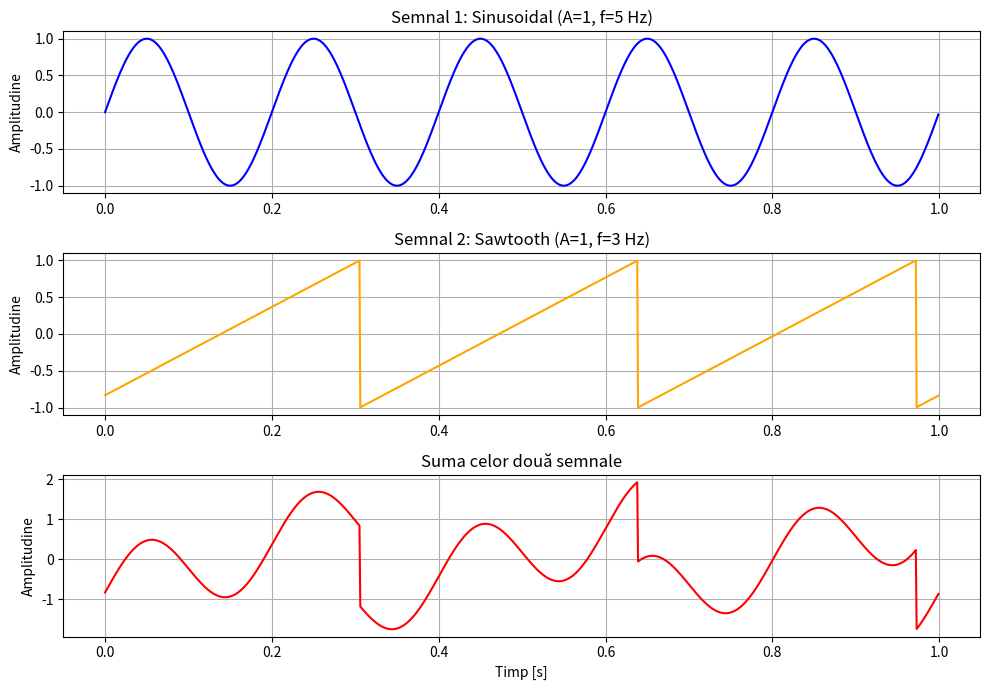

Python code for this plot:
import numpy as np
import matplotlib.pyplot as plt
from scipy.signal import sawtooth  

fs = 1000          
T = 1.0            
t = np.arange(0, T, 1/fs)


A1 = 1.0
f1 = 5.0           
phi1 = 0.0         
x1 = A1 * np.sin(2 * np.pi * f1 * t + phi1)


A2 = 1.0
f2 = 3.0           
phi2 = np.pi / 6   
x2 = A2 * sawtooth(2 * np.pi * f2 * t + phi2, width=1.0)



x_sum = x1 + x2


plt.figure(figsize=(10, 7))

plt.subplot(3, 1, 1)
plt.plot(t, x1, 'b')
plt.title('Semnal 1: Sinusoidal (A=1, f=5 Hz)')
plt.ylabel('Amplitudine')
plt.grid(True)

plt.subplot(3, 1, 2)
plt.plot(t, x2, 'orange')
plt.title('Semnal 2: Sawtooth (A=1, f=3 Hz)')
plt.ylabel('Amplitudine')
plt.grid(True)

plt.subplot(3, 1, 3)
plt.plot(t, x_sum, 'r')
plt.title('Suma celor două semnale')
plt.xlabel('Timp [s]')
plt.ylabel('Amplitudine')
plt.grid(True)

plt.tight_layout()
plt.show()
